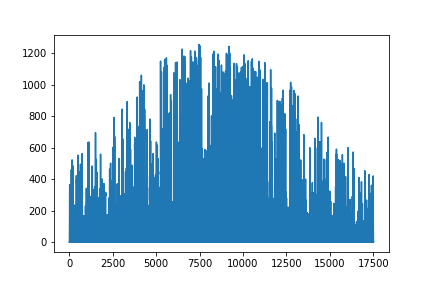

The file beside this chart, header and first rows:
Source, Location ID, City, State, Country, Latitude, Longitude, Time Zone, Elevation, Local Time Zone, Clearsky DHI Units, Clearsky DNI Units, Clearsky GHI Units, Dew Point Units, DHI Units, DNI Units, GHI Units, Solar Zenith Angle Units, Temperature Units, Pressure Units, Relative Humidity Units, Precipitable Water Units, Wind Direction Units, Wind Speed
NSRDB, 149190, -, -, -, 40.01, -105.3, -7, 1636, -7, w/m2, w/m2, w/m2, c, w/m2, w/m2, w/m2, Degree, c, mbar, %, cm, Degrees, m/s
Year, Month, Day, Hour, Minute, GHI
2017, 1, 1, 0, 0, 0
2017, 1, 1, 0, 30, 0
2017, 1, 1, 1, 0, 0
2017, 1, 1, 1, 30, 0
2017, 1, 1, 2, 0, 0
2017, 1, 1, 2, 30, 0
2017, 1, 1, 3, 0, 0
2017, 1, 1, 3, 30, 0
2017, 1, 1, 4, 0, 0
2017, 1, 1, 4, 30, 0
2017, 1, 1, 5, 0, 0
2017, 1, 1, 5, 30, 0
2017, 1, 1, 6, 0, 0
2017, 1, 1, 6, 30, 0
2017, 1, 1, 7, 0, 0
2017, 1, 1, 7, 30, 0
2017, 1, 1, 8, 0, 71
2017, 1, 1, 8, 30, 152
2017, 1, 1, 9, 0, 233
2017, 1, 1, 9, 30, 308
2017, 1, 1, 10, 0, 292
2017, 1, 1, 10, 30, 425
2017, 1, 1, 11, 0, 463
2017, 1, 1, 11, 30, 488
2017, 1, 1, 12, 0, 497
2017, 1, 1, 12, 30, 491
2017, 1, 1, 13, 0, 391
2017, 1, 1, 13, 30, 338
2017, 1, 1, 14, 0, 137
2017, 1, 1, 14, 30, 115
2017, 1, 1, 15, 0, 90
2017, 1, 1, 15, 30, 62
2017, 1, 1, 16, 0, 33
2017, 1, 1, 16, 30, 8
2017, 1, 1, 17, 0, 0
2017, 1, 1, 17, 30, 0
2017, 1, 1, 18, 0, 0
2017, 1, 1, 18, 30, 0
2017, 1, 1, 19, 0, 0
2017, 1, 1, 19, 30, 0
2017, 1, 1, 20, 0, 0
2017, 1, 1, 20, 30, 0
2017, 1, 1, 21, 0, 0
2017, 1, 1, 21, 30, 0
2017, 1, 1, 22, 0, 0
2017, 1, 1, 22, 30, 0
2017, 1, 1, 23, 0, 0
2017, 1, 1, 23, 30, 0
2017, 1, 2, 0, 0, 0
2017, 1, 2, 0, 30, 0
2017, 1, 2, 1, 0, 0
2017, 1, 2, 1, 30, 0
2017, 1, 2, 2, 0, 0
2017, 1, 2, 2, 30, 0
2017, 1, 2, 3, 0, 0
2017, 1, 2, 3, 30, 0
2017, 1, 2, 4, 0, 0
2017, 1, 2, 4, 30, 0
... 17,462 more rows
